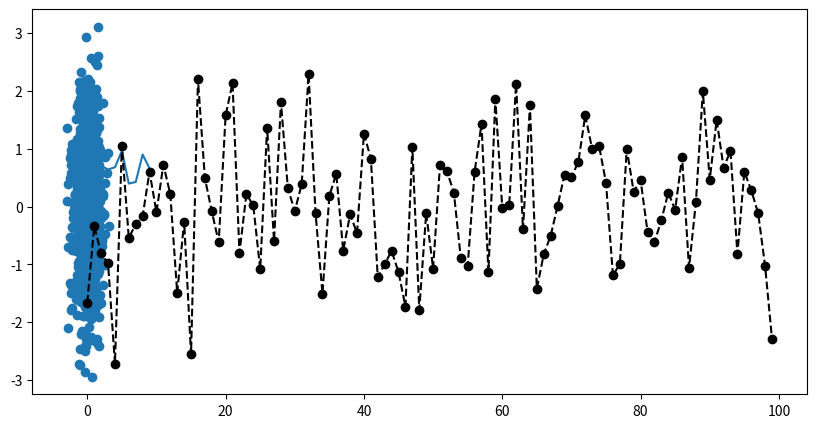
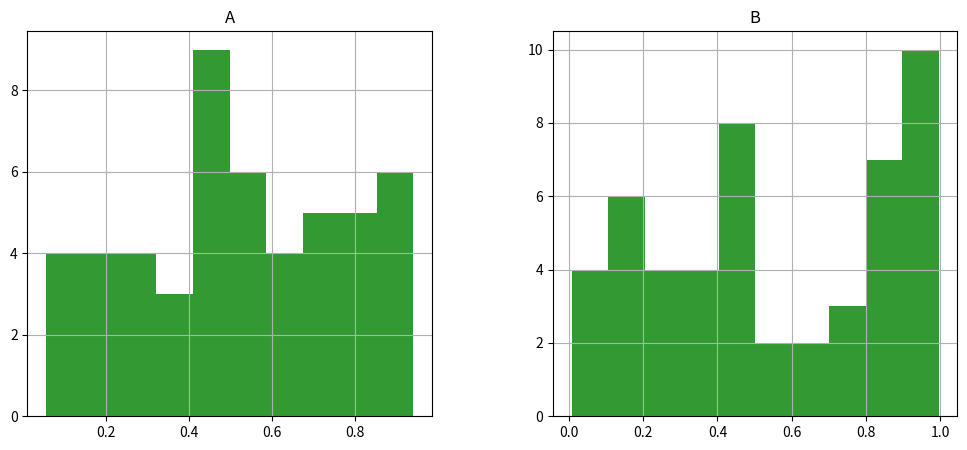

These charts were generated, in order, by the following Python code:
'''
【课程3.1】  Matplotlib简介及图表窗口

Matplotlib → 一个python版的matlab绘图接口，以2D为主，支持python、numpy、pandas基本数据结构，运营高效且有较丰富的图表库

'''

import numpy as np
import pandas as pd
import matplotlib.pyplot as plt

# 图表窗口1 → plt.show()

plt.plot(np.random.rand(10))
plt.show()
# 直接生成图表


# 图表窗口2 → 魔法函数，嵌入图表

% matplotlib inline
x = np.random.randn(1000)
y = np.random.randn(1000)
plt.scatter(x,y)
# 直接嵌入图表，不用plt.show()
# <matplotlib.collections.PathCollection at ...> 代表该图表对象

# 图表窗口3 → 魔法函数，弹出可交互的matplotlib窗口

% matplotlib notebook
s = pd.Series(np.random.randn(100))
s.plot(style = 'k--o',figsize=(10,5))
# 可交互的matplotlib窗口，不用plt.show()
# 可做一定调整

# 图表窗口4 → 魔法函数，弹出matplotlib控制台

% matplotlib qt5
df = pd.DataFrame(np.random.rand(50,2),columns=['A','B'])
df.hist(figsize=(12,5),color='g',alpha=0.8)
# 可交互性控制台
# 如果已经设置了显示方式（比如notebook），需要重启然后再运行魔法函数
# 网页嵌入的交互性窗口 和 控制台，只能显示一个

#plt.close()
# 关闭窗口

#plt.gcf().clear()
# 每次清空图表内内容

